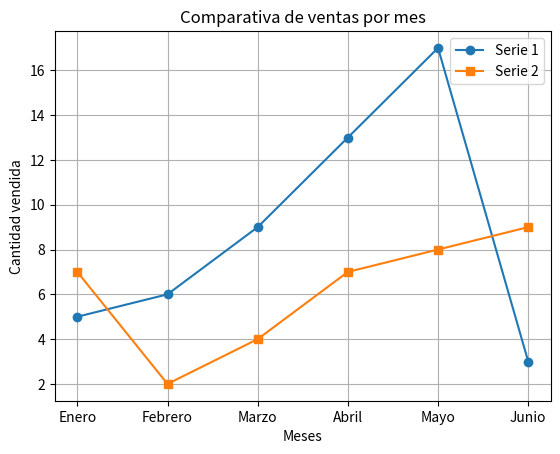

Write the Python code that produced this figure.
import matplotlib.pyplot as plt

months = ["Enero", "Febrero", "Marzo", "Abril", "Mayo", "Junio"]
counts = [5, 6, 9, 13, 17, 3]
counts2 = [7, 2, 4, 7, 8, 9]

plt.plot(months, counts, label="Serie 1", marker='o')
plt.plot(months, counts2, label="Serie 2", marker='s')
plt.title("Comparativa de ventas por mes")
plt.xlabel("Meses")
plt.ylabel("Cantidad vendida")
plt.legend()
plt.grid(True)
plt.show()